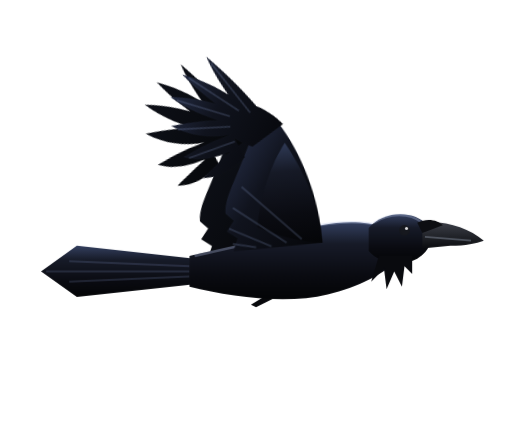
t = 0.00 s
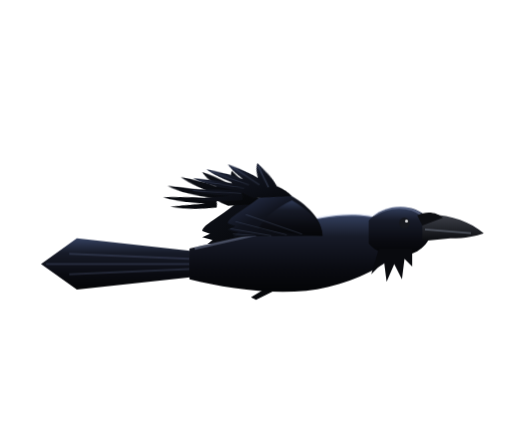
t = 0.18 s
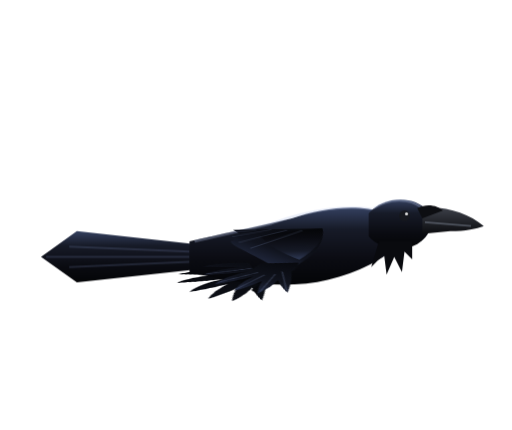
t = 0.28 s
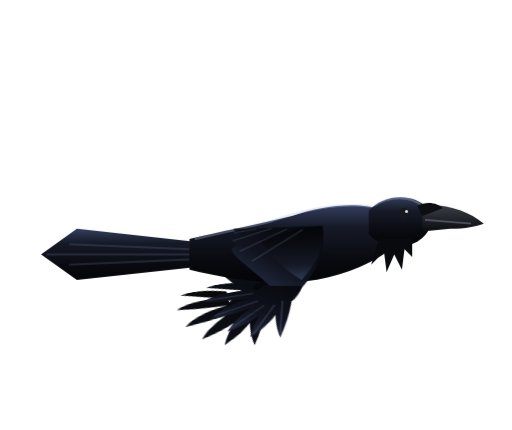
t = 0.49 s
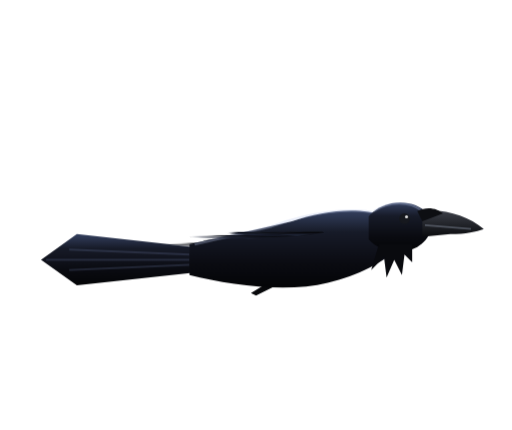
t = 0.61 s
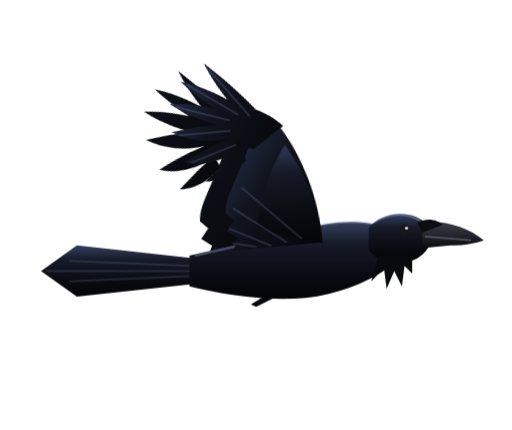
t = 0.86 s

The animated SVG that drew these frames (rendered in a browser with its animation timeline set to each time). Animation: 3 CSS @keyframes rules; one cycle of 0.98 s, repeats indefinitely.

<svg xmlns="http://www.w3.org/2000/svg" viewBox="0 -24 200 168" width="400" height="336" role="img" aria-label="Chihuahuan Raven in flight"><title>Chihuahuan Raven (Corvus cryptoleucus) — flight illustration</title><style>.arm{transform-box:view-box;transform-origin:124px 68px;animation:a .9s ease-in-out infinite}.hand{transform-box:view-box;transform-origin:108px 22px;animation:h .9s ease-in-out infinite;animation-delay:-.08s}.bl{animation:l .9s ease-in-out infinite}@keyframes a{0%,100%{transform:scaleY(1) rotate(-4deg)}45%{transform:scaleY(-.6) rotate(6deg)}}@keyframes h{0%,100%{transform:rotate(-16deg)}45%{transform:rotate(22deg)}}@keyframes l{0%,100%{transform:translateY(3px)}45%{transform:translateY(-4px)}}@media (prefers-reduced-motion:reduce){*{animation:none!important}}</style><defs><linearGradient id="rvBody" x1="0" y1="0" x2="0" y2="1"><stop offset="0" stop-color="#34405f"></stop><stop offset=".28" stop-color="#171b28"></stop><stop offset=".7" stop-color="#0a0b11"></stop><stop offset="1" stop-color="#040507"></stop></linearGradient><linearGradient id="rvWing" x1="0" y1="0" x2="1" y2="1"><stop offset="0" stop-color="#2c3654"></stop><stop offset=".45" stop-color="#10131d"></stop><stop offset="1" stop-color="#050609"></stop></linearGradient><linearGradient id="rvWingFar" x1="0" y1="0" x2="1" y2="1"><stop offset="0" stop-color="#0f121b"></stop><stop offset="1" stop-color="#040506"></stop></linearGradient><linearGradient id="rvBill" x1="0" y1="0" x2="0" y2="1"><stop offset="0" stop-color="#3d4049"></stop><stop offset="1" stop-color="#0b0c0f"></stop></linearGradient></defs>
<g class="bl">
<g transform="translate(-10 3)"><g class="arm"><path fill="url(#rvWingFar)" d="M126 68 C 126 50, 120 32, 112 20 L 102 23 C 99 30, 96 36, 93 42 C 91 46, 89 50, 89 54 L 92 57 L 89 61 L 93 64 L 91 69 Z"></path><g class="hand"><path fill="url(#rvWingFar)" d="M114 22 C 110 14, 102 8, 94 6 C 89 12, 90 20, 100 27 Z M106 12 C 102 3, 98 -4, 93 -12 C 94 -3, 97 6, 101 16 Z M101 10 C 96 3, 90 -3, 82 -8 C 86 0, 91 7, 97 14 Z M97 11 C 91 6, 84 2, 75 -1 C 80 6, 87 11, 94 16 Z M95 15 C 88 12, 81 11, 72 10 C 78 16, 85 19, 93 20 Z M94 20 C 87 20, 81 21, 73 23 C 79 27, 86 27, 95 26 Z M95 25 C 89 27, 84 30, 78 33 C 85 35, 90 33, 96 30 Z"></path></g></g></g>
<path fill="url(#rvBody)" d="M76 74 L 30 69 L 16 79 L 30 89 L 76 84 Z"></path>
<path fill="none" stroke="rgba(150,170,220,.16)" stroke-width=".8" d="M74 77 L 27 75 M74 79 L 18 79 M74 81 L 27 83"></path>
<path fill="#07080b" d="M108 86 L 98 92 L 100 93 L 110 88 Z"></path>
<path fill="url(#rvBody)" d="M150 62 C 140 58, 126 60, 114 64 C 98 68, 86 70, 74 73 L 74 85 C 90 89, 112 92, 128 88 C 140 85, 150 80, 156 74 Z"></path>
<path fill="none" stroke="rgba(185,200,235,.3)" stroke-width="1" d="M148 61 C 136 58, 120 61, 106 66 C 94 69, 84 71, 76 73"></path>
<path fill="url(#rvBody)" d="M144 62 C 150 55, 162 55, 167 61 C 170 66, 168 71, 163 74 C 157 77, 148 76, 144 71 Z"></path>
<path fill="none" stroke="rgba(185,200,235,.3)" stroke-width=".8" d="M146 60 C 152 56, 160 56, 165 60"></path>
<path fill="#090a0e" d="M148 73 L 145 83 L 150 78 L 151 86 L 154 79 L 157 85 L 158 77 L 161 80 L 161 73 Z"></path>
<path fill="url(#rvBill)" d="M165 60 C 174 59, 183 62, 189 67 C 186 68, 182 69, 176 69 L 165 70 Z"></path>
<path fill="none" stroke="rgba(170,180,200,.35)" stroke-width=".7" d="M166 65.5 L 184 67"></path>
<path fill="#0d0e12" d="M163 60 C 167 58, 171 59, 173 61 L 165 64 Z"></path>
<circle cx="158" cy="63" r="2.1" fill="#16181e"></circle>
<circle cx="158.8" cy="62.2" r=".6" fill="#ffffff" opacity=".85"></circle>
<g class="arm"><path fill="url(#rvWing)" d="M126 68 C 126 50, 120 32, 112 20 L 102 23 C 99 30, 96 36, 93 42 C 91 46, 89 50, 89 54 L 92 57 L 89 61 L 93 64 L 91 69 Z"></path><path fill="url(#rvBody)" opacity=".85" d="M126 68 C 126 54, 121 40, 114 28 C 108 36, 103 48, 101 60 C 108 64, 118 67, 126 68 Z"></path><path fill="none" stroke="rgba(150,170,220,.18)" stroke-width=".8" d="M118 66 L 96 44 M112 67 L 92 52 M106 68 L 90 60 M100 68 L 91 66"></path><g class="hand"><path fill="url(#rvWing)" d="M114 22 C 110 14, 102 8, 94 6 C 89 12, 90 20, 100 27 Z M106 12 C 102 3, 98 -4, 93 -12 C 94 -3, 97 6, 101 16 Z M101 10 C 96 3, 90 -3, 82 -8 C 86 0, 91 7, 97 14 Z M97 11 C 91 6, 84 2, 75 -1 C 80 6, 87 11, 94 16 Z M95 15 C 88 12, 81 11, 72 10 C 78 16, 85 19, 93 20 Z M94 20 C 87 20, 81 21, 73 23 C 79 27, 86 27, 95 26 Z M95 25 C 89 27, 84 30, 78 33 C 85 35, 90 33, 96 30 Z"></path><path fill="none" stroke="rgba(150,170,220,.2)" stroke-width=".7" d="M103 14 L 94 -9 M99 12 L 84 -6 M95 13 L 77 1 M94 17 L 74 12 M94 23 L 75 24"></path></g></g>
</g></svg>
